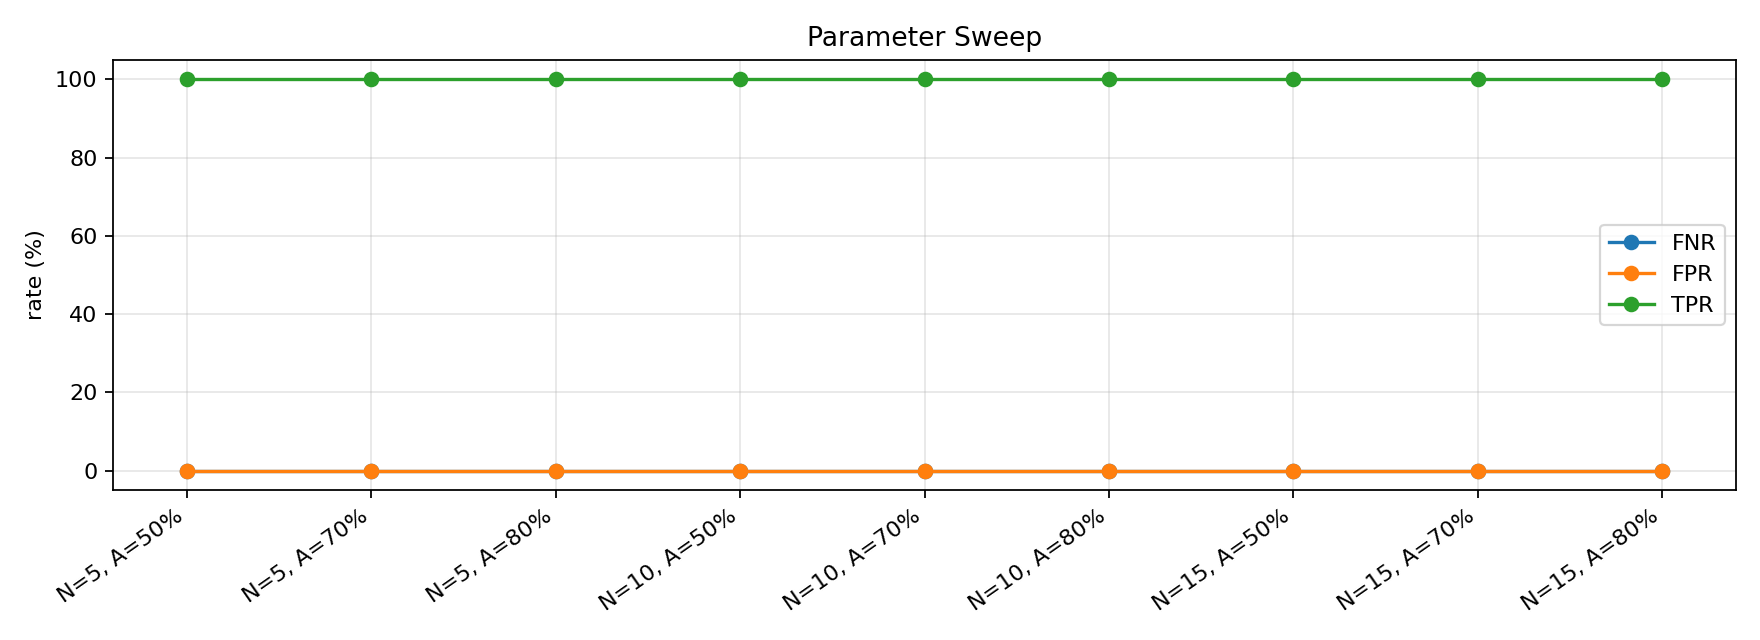

Source data for this figure (header and first rows):
window_size, approval_ratio_threshold, TP, FN, FP, TN, FNR, FPR, TPR, rows
5, 0.5, 32, 0, 0, 0, 0.0, 0.0, 1.0, 32
5, 0.7, 32, 0, 0, 0, 0.0, 0.0, 1.0, 32
5, 0.8, 32, 0, 0, 0, 0.0, 0.0, 1.0, 32
10, 0.5, 32, 0, 0, 0, 0.0, 0.0, 1.0, 32
10, 0.7, 32, 0, 0, 0, 0.0, 0.0, 1.0, 32
10, 0.8, 32, 0, 0, 0, 0.0, 0.0, 1.0, 32
15, 0.5, 32, 0, 0, 0, 0.0, 0.0, 1.0, 32
15, 0.7, 32, 0, 0, 0, 0.0, 0.0, 1.0, 32
15, 0.8, 32, 0, 0, 0, 0.0, 0.0, 1.0, 32
